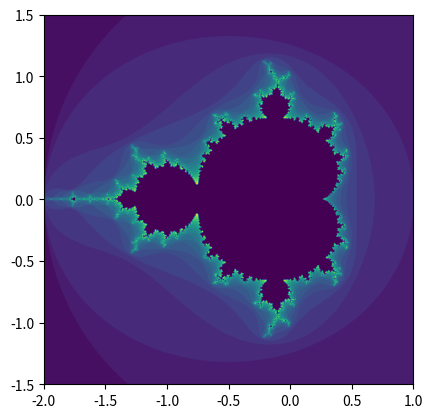

Here is the Python script that generated this plot:
import matplotlib.pyplot as plt
import matplotlib as mpl
import numpy as np


def main():
    # Setup my  complex equations plot
    # If it converges, it's within the set - no colour,
    # else it's filled with colour based on the time taken to diverge
    c_real_range = np.linspace(-2, 1, num=1000)
    c_imag_range = np.linspace(-1.5, 1.5, num=1000)
    real, imag = np.meshgrid(c_real_range, c_imag_range)
    boundary = [
        c_real_range.min(), c_real_range.max(),
        c_imag_range.min(), c_imag_range.max()
    ]
    c = real + imag*1j
    vectorized_divergence_test = np.vectorize(divergence_test)
    plt.imshow(
        vectorized_divergence_test(c),
        interpolation=None,
        extent=boundary
    )
    plt.show()


def divergence_test(c: complex) -> int:
    '''
    This function takes a complex number and tests if it converges
    or diverges with repeated Mandelbrot iterations. It returns a count
    of 0 if the number converges, or the count for how long the number takes
    to diverge.

    :param c: Complex number to test
    :return: Iterations taken to converge/diverge
    '''
    z = 0
    count = 0
    while count < 25:
        z = z**2 + c
        count += 1

        # Escape radius is 2
        if abs(z) >= 2:
            return count

    return 0


if __name__ == '__main__':
    main()
